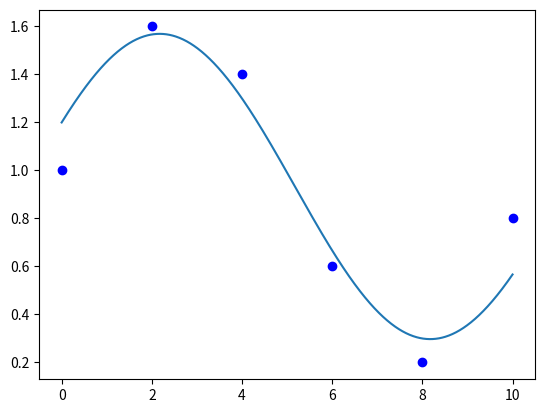

Reproduce this figure in Python.
import numpy as np
import matplotlib.pyplot as plt

t = [0,   2,   4,   6,   8,  10]
H = [1, 1.6, 1.4, 0.6, 0.2, 0.8]
k = 5  # 0 .. 5

sumi = 6
sumCosSin = 0
for i in range(k+1):
    arg = (2.0 * np.pi * t[i])/12
    sumCosSin += np.sin(arg) * np.cos(arg)

sumH = 0
for i in range(k+1):
    sumH += H[i]

sumSin = 0
for i in range(k+1):
    arg = (2.0 * np.pi * t[i])/12
    sumSin += np.sin(arg)

sumCos = 0
for i in range(k+1):
    arg = (2.0 * np.pi * t[i])/12
    sumCos += np.cos(arg)

sumCosH = 0
for i in range(k+1):
    arg = (2.0 * np.pi * t[i])/12
    sumCosH += np.cos(arg) * H[i]

sumSinH = 0
for i in range(k+1):
    arg = (2.0 * np.pi * t[i])/12
    sumSinH += np.sin(arg) * H[i]

sumSinSin = 0
for i in range(k+1):
    arg = (2.0 * np.pi * t[i])/12
    sumSinSin += np.sin(arg) * np.sin(arg)

sumCosCos = 0
for i in range(k+1):
    arg = (2.0 * np.pi * t[i])/12
    sumCosCos += np.cos(arg) * np.cos(arg)

# Ax = b
a = np.array([[sumi, sumSin, sumCos], [sumSin, sumSinSin, sumCosSin], [sumCos, sumCosSin, sumCosCos]])
b = np.array([sumH, sumSinH, sumCosH])
x = np.linalg.solve(a, b)
print(x)  # ho a1 a2

h = x[0]
a1 = x[1]
a2 = x[2]


# spr
def func(t, h, a1, a2):
    arg = (2.0 * np.pi * t)/ 12
    return h + a1 * np.sin(arg) + a2 * np.cos(arg)


wynik = [func(i, h, a1, a2) for i in t]
print(wynik)

pointsx = np.linspace(0, 10, 1000)
pointsy = [func(i, h, a1, a2) for i in pointsx]

plt.plot(pointsx, pointsy)
plt.plot(t, H, 'bo')
plt.show()